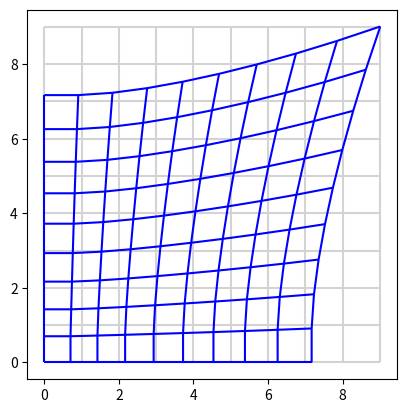

Source code (Python):
# https://stackoverflow.com/questions/47295473/how-to-plot-using-matplotlib-python-colahs-deformed-grid

"""
仍然有缺陷
1. 靠近边缘变化太剧烈
2. 靠近边缘的侵占而不是挤压后面的图形
3. 1 1 这个格点绘制的很奇怪
4. 靠近两个坐标轴的，坐标轴方向压缩了，另一个坐标轴方向却放大了。这感觉好像不太对呀。应该是各个方向都压缩
但如果是各个方向都压缩，那要如何绘制呢？如果一个区域，各个单元格都缩小了，那就会产生空隙，这感觉也不对。
或者是不是必须沿着半径方向被压缩，垂直于半径的方向被拉伸呢？
其实拉伸也是相对于原来位置，拉伸后的幅度，仍然小于本位置的幅度？
"""
import numpy as np
import matplotlib.pyplot as plt
from matplotlib.collections import LineCollection
from sympy import symbols, cos, sin
from sympy.diffgeom import Manifold, Patch, CoordSystem

MAX = 10
MAX_R = (2 * (MAX ** 2))**0.5
SCALE = 1.1

rect: CoordSystem
polar: CoordSystem


def plot_grid(x, y, ax=None, **kwargs):
    ax = ax or plt.gca()
    segs1 = np.stack((x, y), axis=2)
    segs2 = segs1.transpose(1, 0, 2)
    ax.add_collection(LineCollection(segs1, **kwargs))
    ax.add_collection(LineCollection(segs2, **kwargs))
    ax.autoscale()


def create_points(reshape=False):
    # 其实先创建一堆点就可以。
    x_rows = []
    y_rows = []
    for row in range(0, MAX):
        x_row = []
        y_row = []
        for col in range(0, MAX):
            # 为一个y，创建一整行的点。y值不变，x值从左到右
            if not reshape:
                x_row.append(col)
                y_row.append(row)
            else:
                pre_x = 0 if col == 0 else x_row[col-1]
                pre_y = 0 if row == 0 else y_rows[row - 1][col]
                r = (pre_x ** 2 + pre_y ** 2)**0.5
                # 离圆心越近，缩小越严重。离得越远，unit 越接近于1
                # 现在的问题在于，靠近圆心的部分增长太慢，因为unit是从圆心算起的。
                # 如果指数值能在更小的范围内分布，就会好一些。

                # 这个算式可以保证exp在-1 到0之间, 而且不会变化很剧烈。因为 = 0才 = 1.
                # 也许时空的最大变化量也就是这么多了，一个单元的从0到1的变化。
                # 可能时空单元只有一个度量，就是光在固定周期内走过多远。只是它可以走向不同方向。
                # 假设一种基本粒子，原子、电子什么都可以，它有度量，同时又有周期，光在一个固定周期
                # 能够穿过的粒子的数量，就是我们的时空。

                # 从0到1这个度量变化，足够容纳任意大的空间，因为可以从无穷小开始。

                exp = (r - MAX_R) / MAX_R
                x_unit = 3 ** exp + 0.37
                print("exp=", exp, "r=", r, "MAX_R", MAX_R, "SCALE=", SCALE, "x_unit=", x_unit)
                y_unit = x_unit
                x = 0 if col == 0 else pre_x + x_unit
                y = 0 if row == 0 else pre_y + y_unit
                # print("row=", row, "col=", col, "pre_x", pre_x, "pre_y=", pre_y,
                #       "x=", x, "y=", y)

                x_row.append(x)
                y_row.append(y)

        print("row end-------------------------")
        x_rows.append(x_row)
        y_rows.append(y_row)

    return x_rows, y_rows


def main():
    fig, ax = plt.subplots()
    ax.set_aspect('equal')
    x_rows, y_rows = create_points()
    plot_grid(x_rows, y_rows, ax=ax, color="lightgrey")

    x_rows, y_rows = create_points(True)
    plot_grid(x_rows, y_rows, ax=ax, color="blue")
    plt.show()


main()
